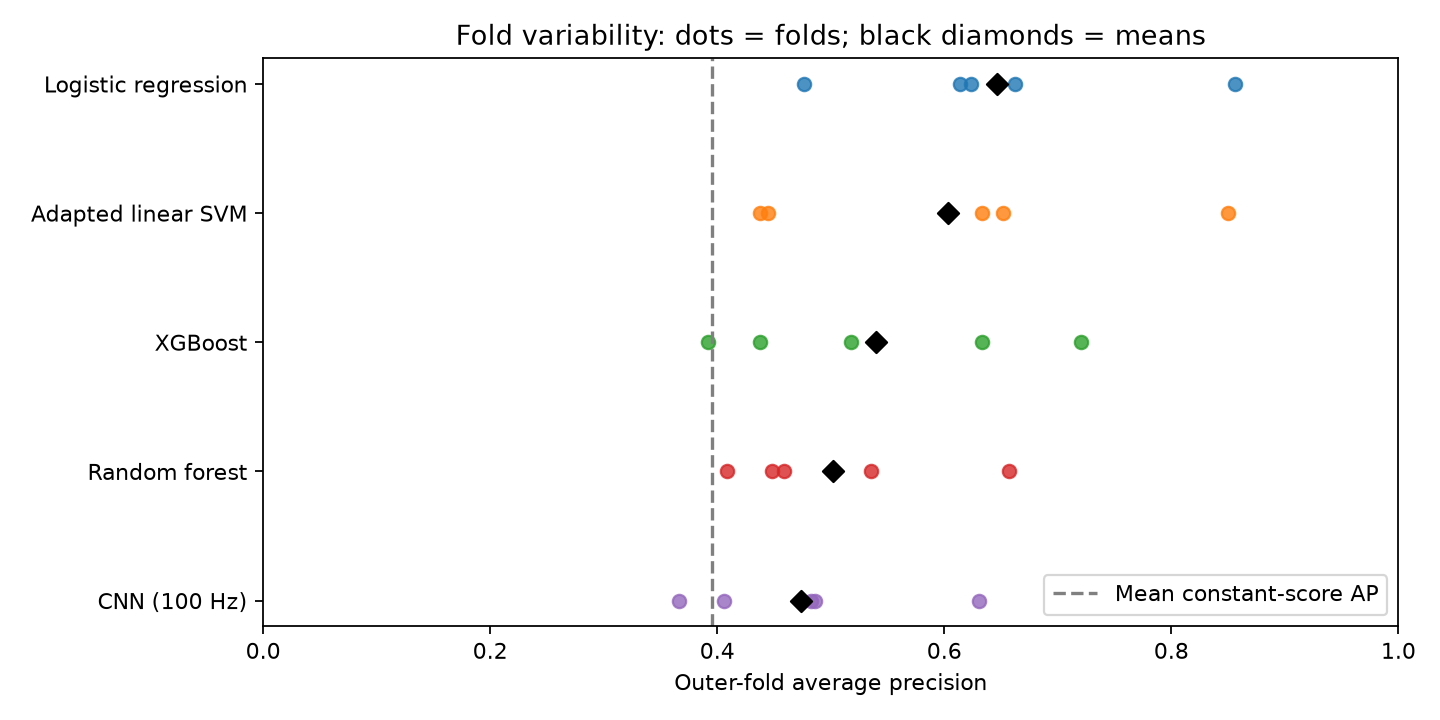

The table this chart was drawn from, first rows:
model, 0, 1, 2, 3, 4
logistic_regression, 0.662, 0.4761, 0.8562, 0.6137, 0.6234
linear_svm, 0.6333, 0.438, 0.8495, 0.6513, 0.4443
xgboost, 0.6334, 0.5176, 0.7203, 0.4373, 0.392
random_forest, 0.4592, 0.5351, 0.6569, 0.4485, 0.4082
cnn, 0.3663, 0.4858, 0.4056, 0.6308, 0.4826
